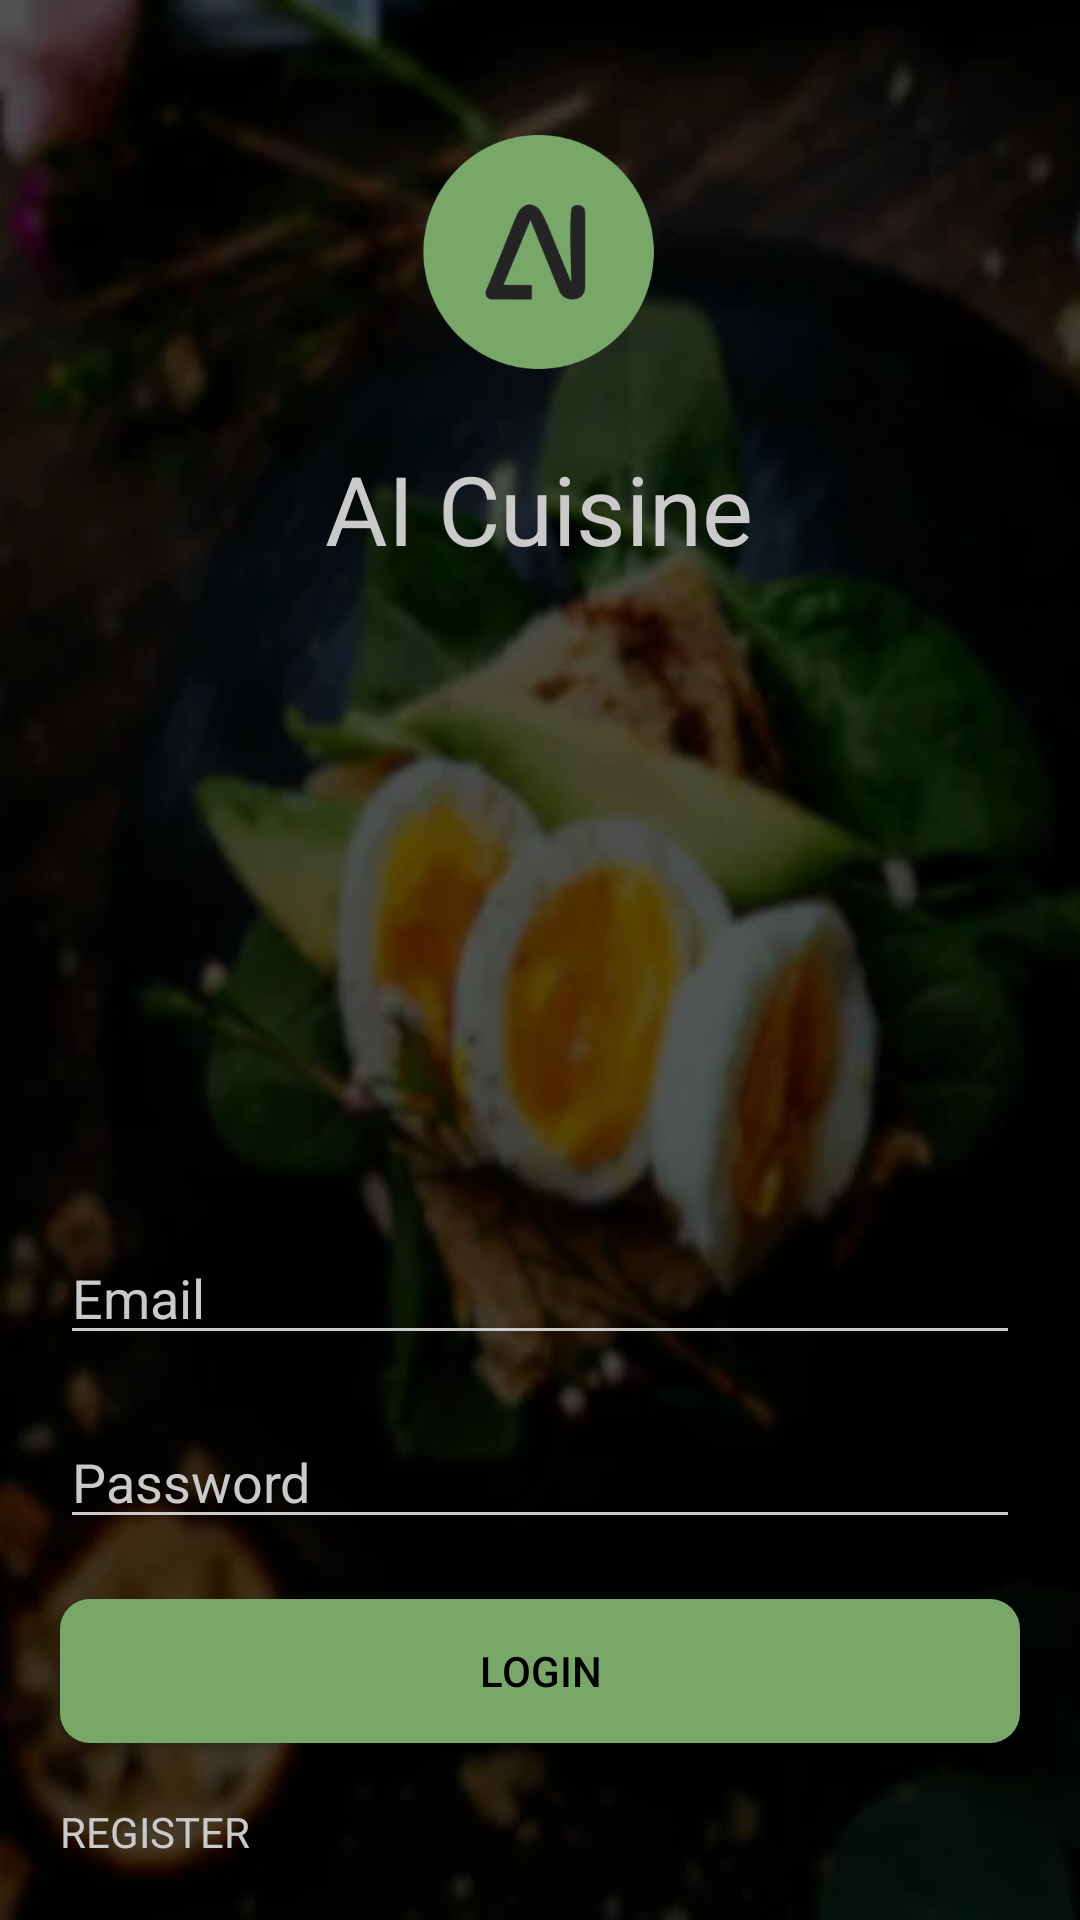

Android layout source for this screen:
<!-- AndroidManifest.xml: application theme Theme.AICuisine -->
<!-- res/layout/login_fragment.xml -->
<?xml version="1.0" encoding="utf-8"?>
<layout xmlns:android="http://schemas.android.com/apk/res/android"
    xmlns:app="http://schemas.android.com/apk/res-auto"
    xmlns:tools="http://schemas.android.com/tools">

    <ScrollView
        android:layout_width="match_parent"
        android:layout_height="match_parent"
        android:fillViewport="true">

        <androidx.constraintlayout.widget.ConstraintLayout
            android:layout_width="match_parent"
            android:layout_height="wrap_content"
            android:background="@drawable/auth_bg"
            android:paddingLeft="20dp"
            android:paddingTop="20dp"
            android:paddingRight="20dp"
            android:paddingBottom="20dp"
            android:theme="@style/Theme.AICuisine"
            tools:context=".ui.login.LoginFragment">

            <ImageView
                android:id="@+id/login_logo_im_view"
                android:layout_width="94dp"
                android:layout_height="78dp"
                android:layout_marginTop="25dp"
                android:contentDescription="@string/app_name"
                android:src="@mipmap/logo_foreground"
                app:layout_constraintHorizontal_bias="0.498"
                app:layout_constraintLeft_toLeftOf="parent"
                app:layout_constraintRight_toRightOf="parent"
                app:layout_constraintTop_toTopOf="parent" />

            <TextView
                android:id="@+id/login_header"
                style="@style/Text"
                android:layout_width="wrap_content"
                android:layout_height="wrap_content"
                android:layout_marginTop="25sp"
                android:text="@string/app_name"
                app:layout_constraintHorizontal_bias="0.498"
                app:layout_constraintLeft_toLeftOf="parent"
                app:layout_constraintRight_toRightOf="parent"
                app:layout_constraintTop_toBottomOf="@id/login_logo_im_view" />

            <EditText
                android:id="@+id/login_email_edit_text"
                android:layout_width="match_parent"
                android:layout_height="wrap_content"
                android:layout_marginBottom="20dp"
                android:ems="10"
                android:hint="@string/email"
                android:importantForAutofill="no"
                android:inputType="textEmailAddress"
                app:backgroundTint="@color/white"
                app:layout_constraintBottom_toTopOf="@+id/login_password_edit_text"
                app:layout_constraintEnd_toEndOf="parent"
                app:layout_constraintStart_toStartOf="parent"
                app:layout_constraintTop_toBottomOf="@id/login_header"
                app:layout_constraintVertical_bias="1.0" />

            <EditText
                android:id="@+id/login_password_edit_text"
                android:layout_width="match_parent"
                android:layout_height="0dp"
                android:layout_marginBottom="20dp"
                android:ems="10"
                android:hint="@string/password"
                android:importantForAutofill="no"
                android:inputType="textPassword"
                app:backgroundTint="@color/white"
                app:layout_constraintBottom_toTopOf="@+id/login_button"
                app:layout_constraintEnd_toEndOf="parent"
                app:layout_constraintStart_toStartOf="parent" />

            <Button
                android:id="@+id/login_button"
                android:layout_width="match_parent"
                android:layout_height="wrap_content"
                android:layout_marginBottom="20dp"
                android:background="@drawable/round_bg"
                android:text="@string/login"
                android:textColor="@color/black"
                app:layout_constraintBottom_toTopOf="@id/to_register_text_view"
                app:layout_constraintEnd_toEndOf="parent"
                app:layout_constraintStart_toStartOf="parent" />

            <TextView
                android:id="@+id/to_register_text_view"
                android:layout_width="wrap_content"
                android:layout_height="wrap_content"
                android:text="@string/register"
                app:layout_constraintBottom_toBottomOf="parent"
                app:layout_constraintStart_toStartOf="parent" />
        </androidx.constraintlayout.widget.ConstraintLayout>
    </ScrollView>
</layout>
<!-- resources referenced by this layout -->
<resources>
  <color name="black">#FF000000</color>
  <color name="white">#CBCACA</color>
  <!-- drawable auth_bg: png bitmap (drawable, 224780 bytes) -->
  <!-- drawable round_bg (drawable) -->
  <?xml version="1.0" encoding="utf-8"?>
  <shape xmlns:android="http://schemas.android.com/apk/res/android">
      <solid android:color="@color/brand_green" />
      <corners
          android:bottomLeftRadius="@dimen/btn_border_radius"
          android:bottomRightRadius="@dimen/btn_border_radius"
          android:topLeftRadius="@dimen/btn_border_radius"
          android:topRightRadius="@dimen/btn_border_radius" />
  
  </shape>
  <!-- mipmap logo_foreground: png bitmap (mipmap-hdpi, 4396 bytes) -->
  <string name="app_name">AI Cuisine</string>
  <string name="email">Email</string>
  <string name="login">LOGIN</string>
  <string name="password">Password</string>
  <string name="register">REGISTER</string>
  <style name="Text" parent="TextAppearance.AppCompat">
          <item name="android:textSize">32sp</item>
          <item name="android:textColor">@color/white</item>
          <item name="android:textStyle">normal</item>
      </style>
  <style name="Theme.AICuisine" parent="Theme.MaterialComponents.DayNight.NoActionBar">
          
          <item name="colorPrimary">@color/brand_green</item>
          <item name="colorPrimaryVariant">@color/purple_700</item>
          <item name="colorOnPrimary">@color/white</item>
          
          <item name="colorSecondary">@color/teal_200</item>
          <item name="colorSecondaryVariant">@color/teal_700</item>
          <item name="colorOnSecondary">@color/white</item>
          <item name="android:textColor">@color/white</item>
          <item name="android:textColorPrimary">@color/white</item>
          <item name="android:textColorHint">@color/white</item>
          
      </style>
  <color name="brand_green">#FF78A769</color>
  <item name="btn_border_radius" type="dimen">10dp</item>
  <color name="purple_700">#FF3700B3</color>
  <color name="teal_200">#FF03DAC5</color>
  <color name="teal_700">#FF018786</color>
</resources>
